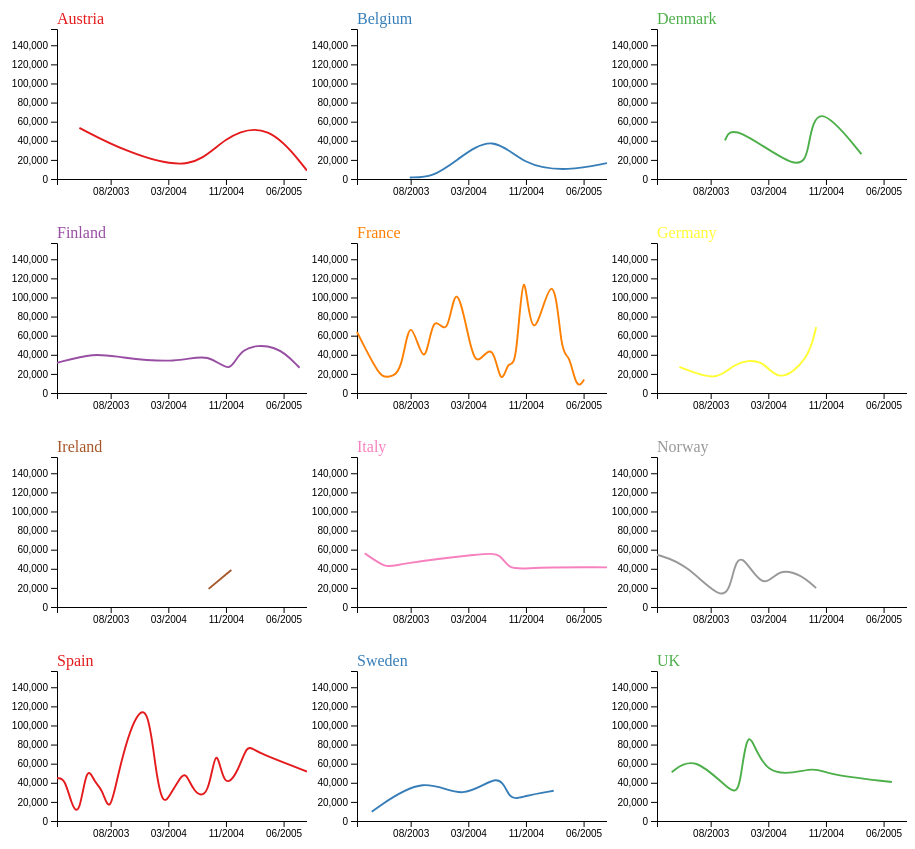
D3 v4 page, settled after 480 driven frames (8 s of simulated time); the page loaded 1 data file(s).



// set the dimensions and margins of the graph
var margin = {top: 30, right: 0, bottom: 30, left: 50},
    width = 300 - margin.left - margin.right,
    height = 210 - margin.top - margin.bottom;

//Read the data
d3.csv("small_multiple_EU.csv", function(data) {

  var format = d3.timeFormat("%m/%Y");
  var parse = d3.timeParse("%m/%d/%Y");
  var parseshort = d3.timeParse("%m/%Y");
    
  // group the data: I want to draw one line per group
  var sumstat = d3.nest() // nest function allows to group the calculation per level of a factor
    //.key(function(d) { return d.COUNTRY && d3.timeMonth(parse(d.ORDERDATE)) && d3.timeYear(parse(d.ORDERDATE));})
    .key(function(d) { return d.COUNTRY;})
    .key(function(d) { return format(parse(d.ORDERDATE));})
    .rollup(function(leaves) { return {"ORDERDATE": format(d3.max(leaves,function(d) {return (parse(d.ORDERDATE));})), "SALES": d3.sum(leaves, function(d) {return (d.SALES);})}})
    .entries(data);

  // What is the list of groups?
  allKeys = sumstat.map(function(d){return d.key})

  // Add an svg element for each group. The will be one beside each other and will go on the next row when no more room available
  var svg = d3.select("#my_dataviz")
    .selectAll("uniqueChart")
    .data(sumstat)
    .enter()
    .append("svg")
      .attr("width", width + margin.left + margin.right)
      .attr("height", height + margin.top + margin.bottom)
    .append("g")
      .attr("transform",
            "translate(" + margin.left + "," + margin.top + ")");


  // Add X axis --> it is a date format
  var x = d3.scaleLinear()
    .domain(d3.extent(data, function(d) { return parseshort(format(parse(d.ORDERDATE))); }))
    .range([ 0, width ]);
  svg
    .append("g")
    .attr("transform", "translate(0," + height + ")")
    .call(d3.axisBottom(x).ticks(4).tickFormat(d3.timeFormat("%m/%Y")));

  //Add Y axis
  var y = d3.scaleLinear()
    .domain([0, d3.max(sumstat, function(d) { return d3.max(d.values, function(e) { return e.value.SALES; }); })])
    .range([ height, 0 ]);
  svg.append("g")
    .call(d3.axisLeft(y).ticks(5));

  // color palette
  var color = d3.scaleOrdinal()
    .domain(allKeys)
    .range(['#e41a1c','#377eb8','#4daf4a','#984ea3','#ff7f00','#ffff33','#a65628','#f781bf','#999999'])

  // Draw the line
  svg
    .append("path")
      .attr("fill", "none")
      .attr("stroke", function(d){ return color(d.key) })
      .attr("stroke-width", 1.9)
      .attr("d", function(d){
        return d3.line()
          .curve(d3.curveBasis)
          .x(function(d) { return x(parseshort(d.key)); })
          .y(function(d) { return y(d.value.SALES);})
          (d.values)
      })

  // Add titles
  svg
    .append("text")
    .attr("text-anchor", "start")
    .attr("y", -5)
    .attr("x", 0)
    .text(function(d){ return(d.key)})
    .style("fill", function(d){ return color(d.key) })

})


### data: small_multiple_EU.csv
COUNTRY, ORDERDATE, SALES
Austria, 4/11/2003, 14938
Austria, 4/28/2003, 38629
Austria, 10/21/2003, 28551
Austria, 7/16/2004, 6693
Austria, 11/24/2004, 45001
Austria, 5/17/2005, 59475
Austria, 10/3/2005, 8775
Belgium, 8/13/2003, 1637
Belgium, 11/4/2003, 1711
Belgium, 2/18/2004, 18800
Belgium, 7/21/2004, 47760
Belgium, 11/22/2004, 13463
Belgium, 5/30/2005, 8412
Belgium, 10/1/2005, 16628
Denmark, 10/17/2003, 40322
Denmark, 11/2/2003, 58871
Denmark, 8/6/2004, 4749
Denmark, 9/4/2004, 31330
Denmark, 10/11/2004, 24079
Denmark, 10/22/2004, 60274
Denmark, 4/15/2005, 26013
Finland, 1/8/2003, 31569
Finland, 6/10/2003, 42084
Finland, 9/21/2003, 37502
Finland, 5/5/2004, 31018
Finland, 9/30/2004, 42744
Finland, 12/4/2004, 17813
Finland, 1/31/2005, 49055
Finland, 6/1/2005, 51373
Finland, 9/2/2005, 26423
France, 1/4/2003, 38217
France, 1/7/2003, 25625
France, 4/7/2003, 17251
France, 5/20/2003, 16560
France, 7/5/2003, 18972
France, 8/5/2003, 52482
France, 8/11/2003, 38098
France, 10/7/2003, 15146
France, 11/11/2003, 48874
France, 11/25/2003, 41535
France, 1/15/2004, 51173
France, 2/1/2004, 54537
France, 2/2/2004, 5759
France, 2/3/2004, 46802
France, 2/21/2004, 20178
France, 4/6/2004, 5417
France, 4/13/2004, 39341
France, 5/26/2004, 27931
France, 7/23/2004, 56003
France, 8/28/2004, 2174
France, 9/12/2004, 32624
France, 9/27/2004, 5308
France, 10/29/2004, 20720
France, 11/10/2004, 59075
France, 11/20/2004, 56813
France, 11/24/2004, 18681
France, 11/25/2004, 22449
France, 12/15/2004, 30214
France, 3/2/2005, 59617
France, 3/17/2005, 20322
... 87 more rows